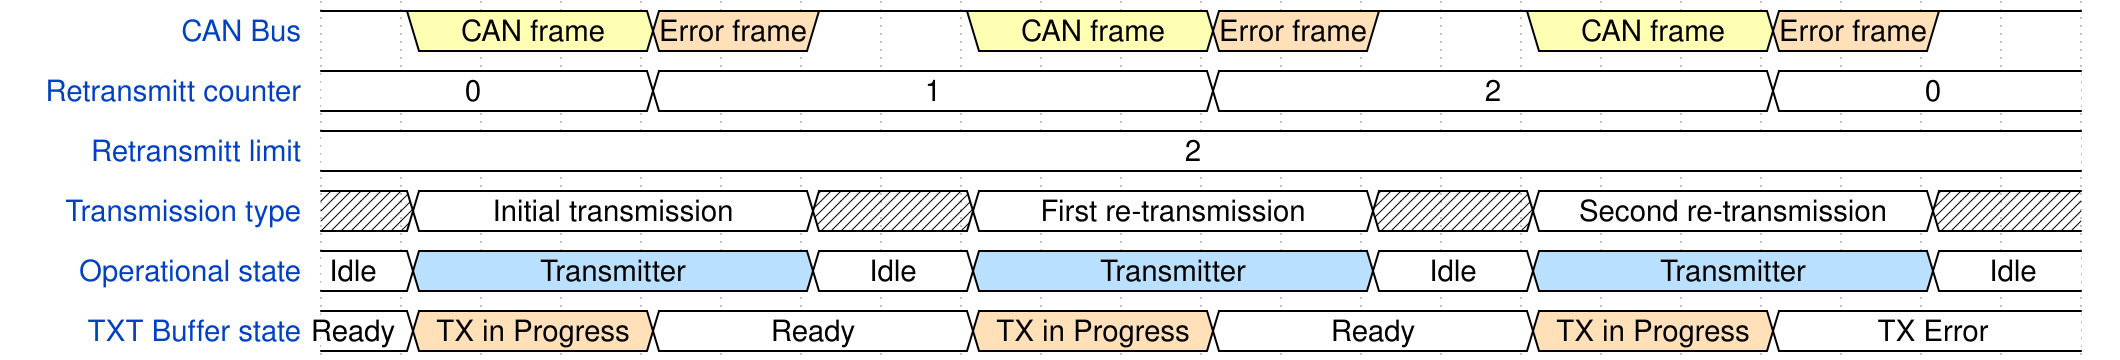

Write the WaveDrom specification (WaveJSON) that draws this timing diagram.

{signal: [
  {name: 'CAN Bus', 					wave: '13..4.1.3..4.1.3..4.1.', 	data: ['CAN frame', 'Error frame', 'CAN frame', 'Error frame', 'CAN frame', 'Error frame'], 			node: '.......'},
  {name: 'Retransmitt counter', 		wave: '=...=......=......=...', 	data: ['0', '1', '2', '0'], 																			node: '.......'},
  {name: 'Retransmitt limit', 			wave: '=.....................', 	data: ['2'], 																							node: '.......'},
  {name: 'Transmission type', 			wave: 'x=....x.=....x.=....x.', 	data: ['Initial transmission', 'First re-transmission', 'Second re-transmission'], 						node: '.......'},
  {name: 'Operational state', 			wave: '=5....=.5....=.5....=.', 	data: ['Idle', 'Transmitter', 'Idle', 'Transmitter', 'Idle', 'Transmitter', 'Idle'], 					node: '.......'},
  {name: 'TXT Buffer state', 			wave: '=4..=...4..=...4..=...', 	data: ['Ready', 'TX in Progress', 'Ready', 'TX in Progress', 'Ready', 'TX in Progress','TX Error'], 	node: '.......'},
 ],
  //edge:['a<->b', 'c<->d', 'e~>f Destuff', 'f~>g Process', 'g~>i Stuff'],
}
